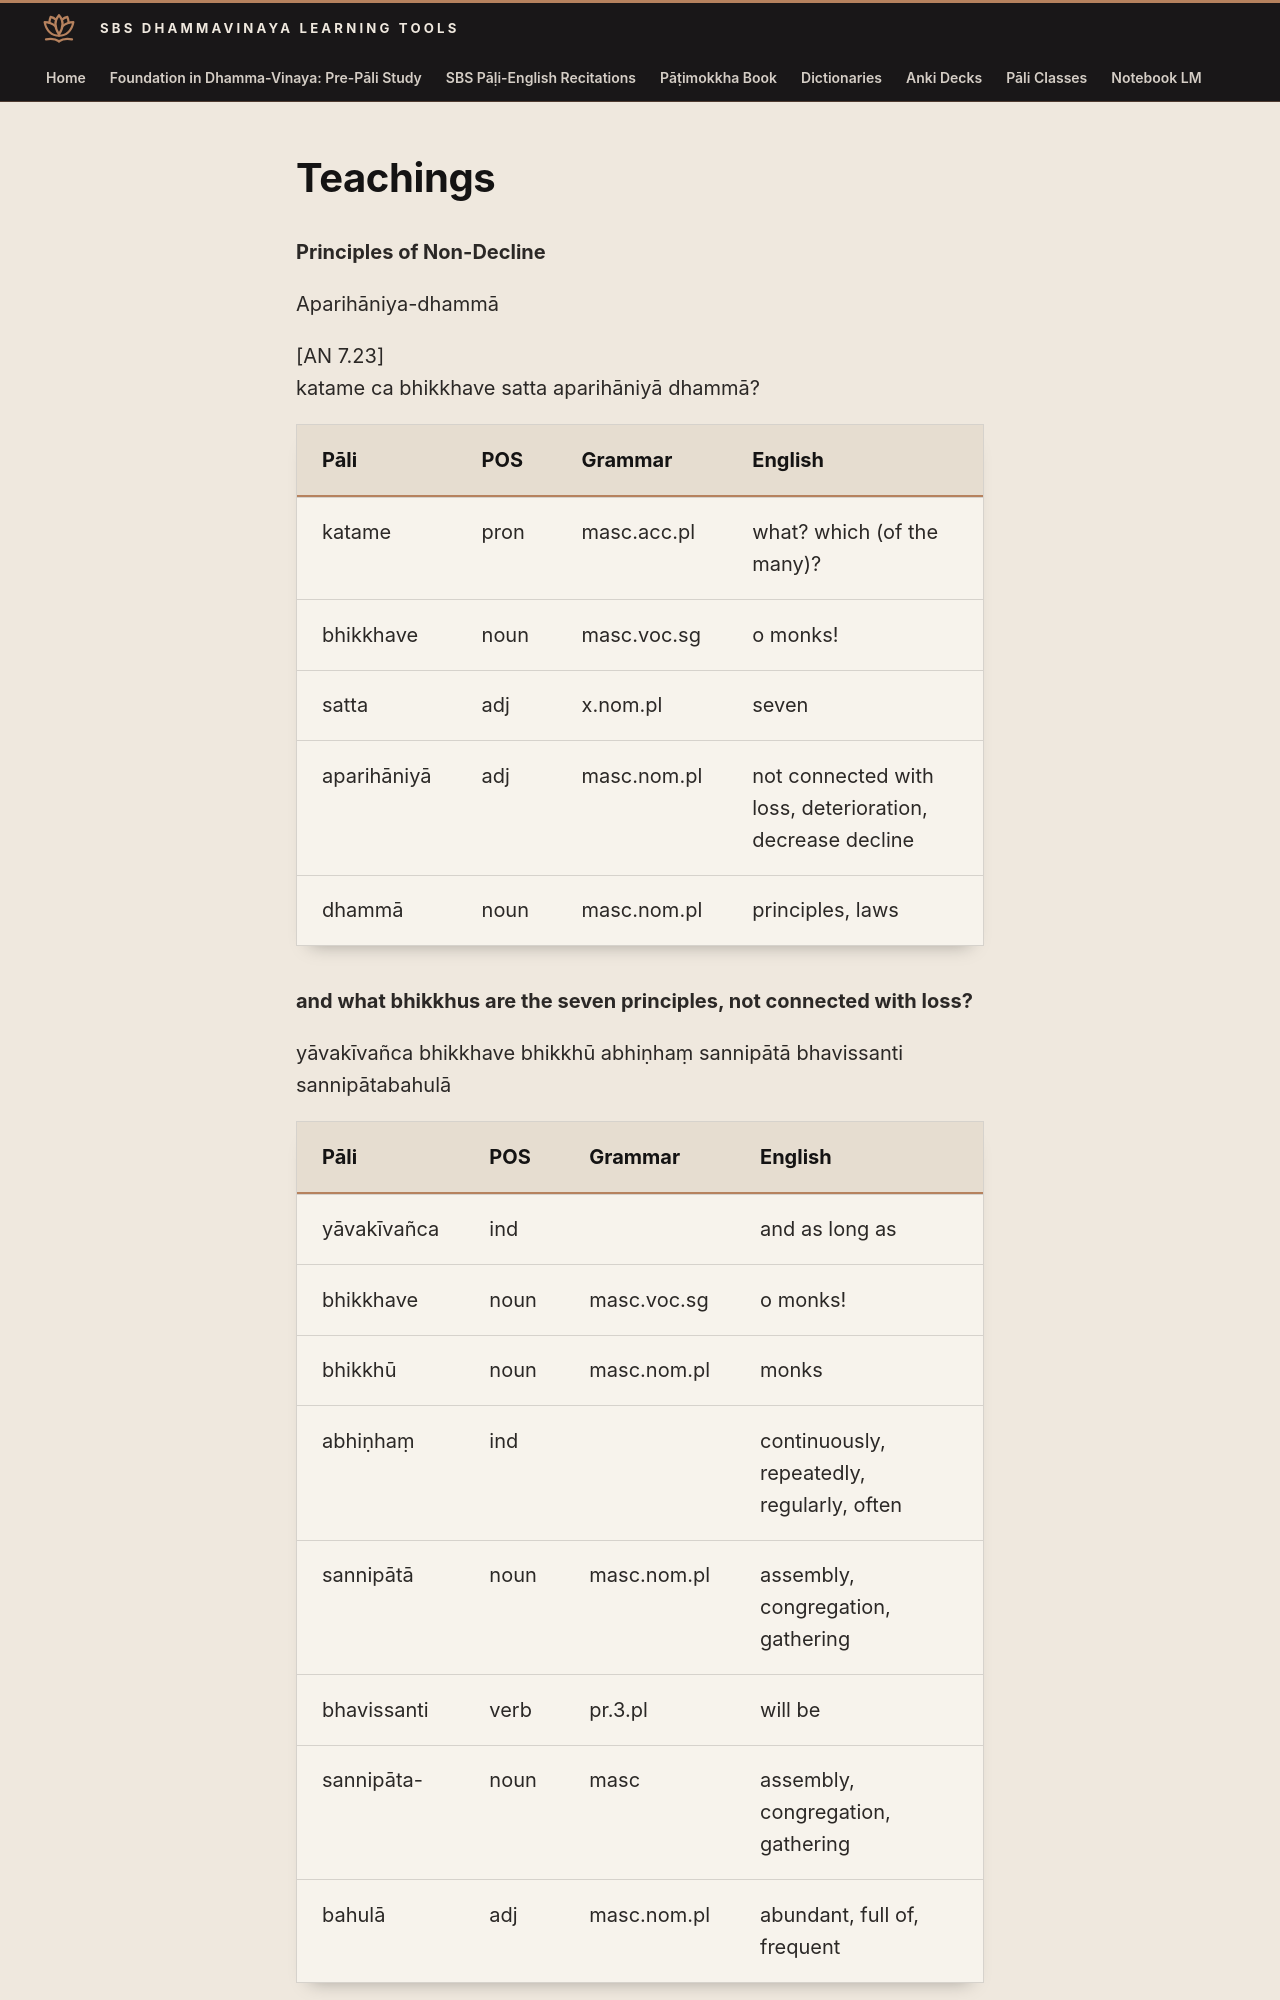

repository: sasanarakkha/study-tools · page: 6-pali-class/sbs-per-analysis/per-28-principles-of-non-decline/index.html · generator: mkdocs

# Teachings

**Principles of Non-Decline**

Aparihāniya-dhammā

[AN 7.23]
katame ca bhikkhave satta aparihāniyā dhammā?

| Pāli | POS | Grammar | English |
| --- | --- | --- | --- |
| katame | pron | masc.acc.pl | what? which (of the many)? |
| bhikkhave | noun | masc.voc.sg | o monks! |
| satta | adj | x.nom.pl | seven |
| aparihāniyā | adj | masc.nom.pl | not connected with loss, deterioration, decrease decline |
| dhammā | noun | masc.nom.pl | principles, laws |

**and what bhikkhus are the seven principles, not connected with loss?**

yāvakīvañca bhikkhave bhikkhū abhiṇhaṃ sannipātā bhavissanti sannipātabahulā

| Pāli | POS | Grammar | English |
| --- | --- | --- | --- |
| yāvakīvañca | ind | | and as long as |
| bhikkhave | noun | masc.voc.sg | o monks! |
| bhikkhū | noun | masc.nom.pl | monks |
| abhiṇhaṃ | ind | | continuously, repeatedly, regularly, often |
| sannipātā | noun | masc.nom.pl | assembly, congregation, gathering |
| bhavissanti | verb | pr.3.pl | will be |
| sannipāta- | noun | masc | assembly, congregation, gathering |
| bahulā | adj | masc.nom.pl | abundant, full of, frequent |

**o monks, and as long as monks will have regularly gathering, frequent assembly.**

vuddhiyeva pāṭikaṅkhā no parihāni
